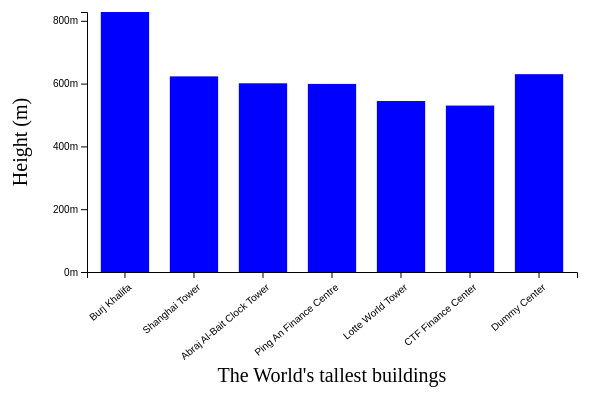
D3 v7 page, settled after 360 driven frames (6 s of simulated time); the page loaded 1 data file(s).


// ── main.js
const MARGIN = { LEFT:100, RIGHT:10, TOP:10, BOTTOM:130}
const WIDTH = 600 - MARGIN.LEFT - MARGIN.RIGHT
const HEIGHT = 400 - MARGIN.TOP - MARGIN.BOTTOM

const svg = d3.select("#chart-area").append("svg")
                .attr("width", WIDTH + MARGIN.LEFT + MARGIN.RIGHT)
                .attr("height",HEIGHT + MARGIN.TOP + MARGIN.BOTTOM)

//group for rects
const g = svg.append("g")
            .attr("transform", `translate(${MARGIN.LEFT}, ${MARGIN.TOP})`)


//labels X
g.append("text")
    .attr("class","x axis-label")
    .attr("x", WIDTH/2)
    .attr("y", HEIGHT + 110)
    .attr("font-size", "20px")
    .attr("text-anchor", "middle")
    .text("The World's tallest buildings")

//labels Y
g.append("text")
    .attr("class","y axis-label")
    .attr("x", -(HEIGHT/2))
    .attr("y", -60)
    .attr("font-size", "20px")
    .attr("text-anchor", "middle")
    .attr("transform", "rotate(-90)")
    .text("Height (m)")

d3.json("data/buildings.json").then(data => {
    data.forEach(d => {
        d.height = Number(d.height)
    })

//Band Scale(starting x, width)
const x = d3.scaleBand()
            .domain(data.map(d=>d.name))
            .range([0, WIDTH])
            .paddingInner(0.3)
            .paddingOuter(0.2)

//test band Scale
console.log(x("Lotte World Tower"))

//Linear Scale
const y = d3.scaleLinear()
            .domain([0, d3.max(data, d => d.height)])
            .range([HEIGHT,0])

//scales 
const xAxisCall = d3.axisBottom(x)
g.append("g")
    .attr("class", "x axis")
    .attr("transform", `translate(0, ${HEIGHT})`)
    .call(xAxisCall)
    .selectAll("text")
        .attr("y", "10")
        .attr("x", "-5")
        .attr("text-anchor", "end")
        .attr("transform", "rotate(-40)")

const yAxisCall = d3.axisLeft(y)
    .ticks(3)
    .tickFormat(d=>d+"m")
g.append("g")
    .attr("calls", "y axis")
    .call(yAxisCall)


//cirtual rects created in a temp area of D3
const rects = g.selectAll("rect")
    .data(data)

//Enter selection(enter the rects into the DOM)
rects.enter().append("rect")
            .attr("y",d => y(d.height))
            .attr("x", (d,i) => x(d.name))
            .attr("width", x.bandwidth)
            .attr("height", d => HEIGHT - y(d.height))
            .attr("fill", "blue")

});

### data: data/buildings.json
[
 {
  "name": "Burj Khalifa",
  "height": "828"
 },
 {
  "name": "Shanghai Tower",
  "height": "623"
 },
 {
  "name": "Abraj Al-Bait Clock Tower",
  "height": "601"
 },
 {
  "name": "Ping An Finance Centre",
  "height": "599"
 },
 {
  "name": "Lotte World Tower",
  "height": "544.5"
 },
 {
  "name": "CTF Finance Center",
  "height": "530"
 },
 {
  "name": "Dummy Center",
  "height": "630"
 }
]